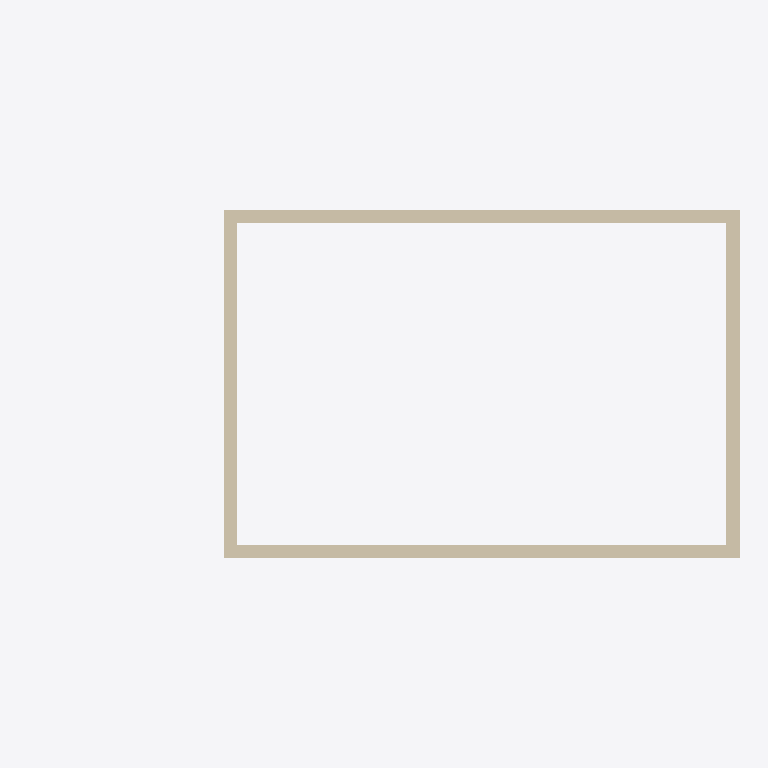
Plan cut of the same IFC building model at storey 'parapet' (level 9.80 m, cut at 11.20 m), seen from above with north up, elements coloured by IFC class: 4 walls (beige). Cut surfaces are drawn darker.
Extent 21.2 m × 10.4 m × 10.4 m (x, y, z). Storeys (6): ext2 at -1.20 m; groundfloor at 0.00 m; 1 at 3.20 m; 2 at 6.00 m; roof at 8.80 m; parapet at 9.80 m. Elements (84): 36 IfcWindow, 25 IfcWallStandardCase, 9 IfcDoor, 6 IfcSlab, 4 IfcWall, 2 IfcStair, 1 IfcRamp, 1 IfcRoof.

HEADER;
FILE_DESCRIPTION(('ViewDefinition [CoordinationView_V2.0, QuantityTakeOffAddOnView]'),'2;1');
FILE_NAME('0001','2023-05-11T11:32:33+01:00',(''),(''),'ODA SDAI 22.12','23.0.20.21 - Exporter 23.1.1.0 - Alternate UI 23.1.1.0','');
FILE_SCHEMA(('IFC2X3'));
ENDSEC;
DATA;
#98=IFCPROJECT('3waHLOroHDNAynafPcTc8P',#20,'0001',$,$,'Project Name','Project Status',(#93),#90);
#131=IFCSITE('3waHLOroHDNAynafPcTc8R',#20,'Default',$,$,#130,$,$,.ELEMENT.,$,$,$,$,$);
#101=IFCBUILDING('3waHLOroHDNAynafPcTc8O',#20,'',$,$,#16,$,'',.ELEMENT.,$,$,$);
#105=IFCBUILDINGSTOREY('1Zk5PCP39F4ewYoDJOskyN',#20,'ext2',$,'Level:8mm Head',#104,$,'ext2',.ELEMENT.,-1200.0);
#112=IFCBUILDINGSTOREY('3Zu5Bv0LOHrPC10026FoQQ',#20,'groundfloor',$,'Level:8mm Head',#111,$,'groundfloor',.ELEMENT.,0.0);
#116=IFCBUILDINGSTOREY('15Z0v90RiHrPC20026FoKR',#20,'1',$,'Level:8mm Head',#115,$,'1',.ELEMENT.,3200.0);
#120=IFCBUILDINGSTOREY('1b8D4NVzHBNxx8HmYwx6gc',#20,'2',$,'Level:8mm Head',#119,$,'2',.ELEMENT.,5999.999999999943);
#124=IFCBUILDINGSTOREY('1b8D4NVzHBNxx8HmYwx6dx',#20,'roof',$,'Level:8mm Head',#123,$,'roof',.ELEMENT.,8799.999999999944);
#128=IFCBUILDINGSTOREY('2$QC3zfC9D5eK42zTb4F4v',#20,'parapet',$,'Level:8mm Head',#127,$,'parapet',.ELEMENT.,9799.999999999942);
#1135=IFCWALL('2SymOkYvH4pf8CW6TSkmVt',#20,'Basic Wall:Generic - 400mm:355172',$,'Basic Wall:Generic - 400mm',#938,#1134,'355172');
#5228=IFCWALLSTANDARDCASE('2N1$wSskz2bAjjtl_KLXrn',#20,'Basic Wall:Generic - 400mm:383068',$,'Basic Wall:Generic - 400mm',#5205,#5227,'383068');
#5413=IFCWALLSTANDARDCASE('2N1$wSskz2bAjjtl_KLXoU',#20,'Basic Wall:Generic - 400mm:383411',$,'Basic Wall:Generic - 400mm',#5401,#5412,'383411');
#867=IFCWALL('2SymOkYvH4pf8CW6TSkmOM',#20,'Basic Wall:Generic - 400mm:354949',$,'Basic Wall:Generic - 400mm',#481,#866,'354949');
ENDSEC;